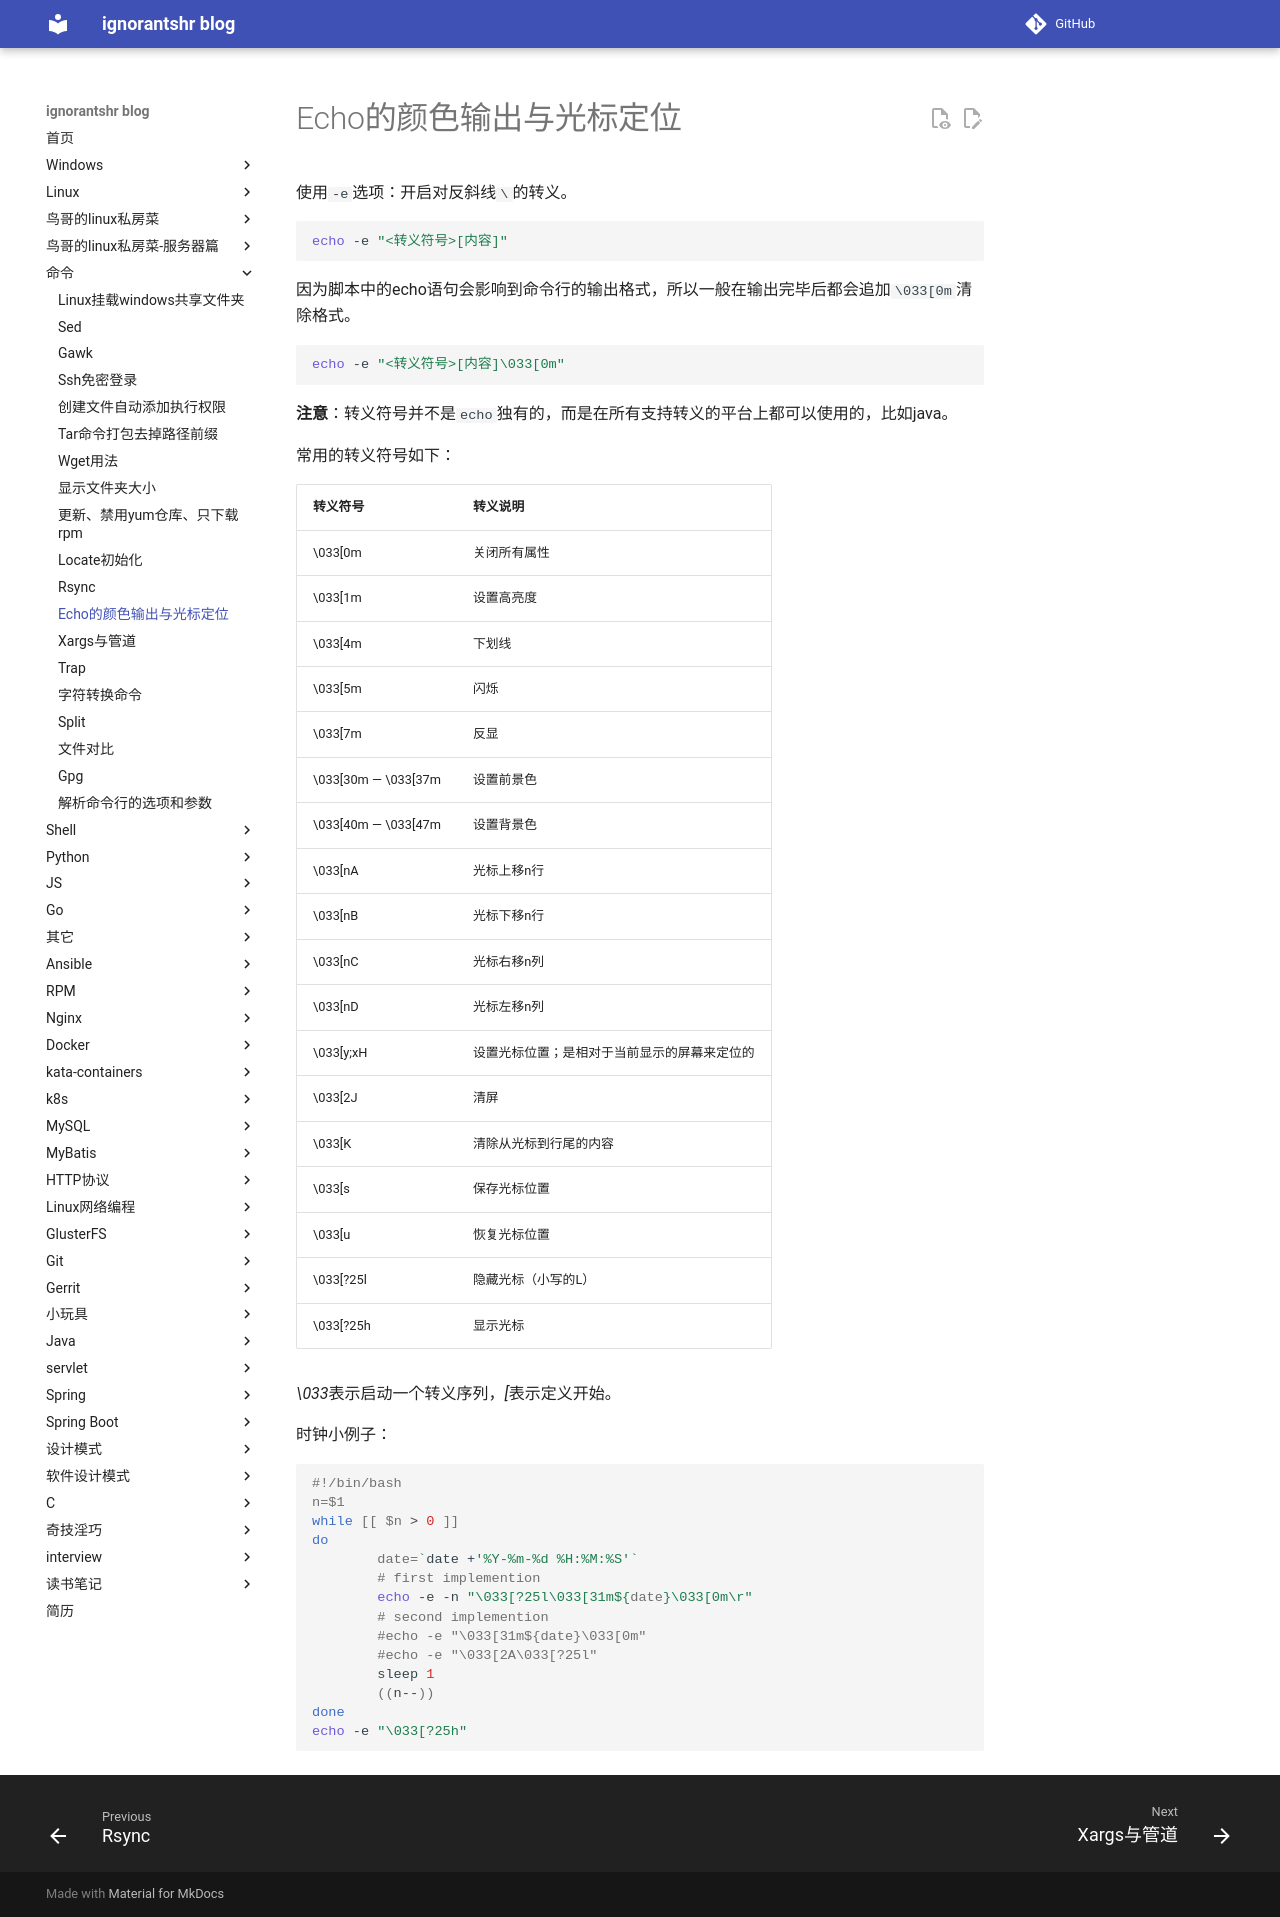

repository: ignorantshr/person-blog · page: 命令/echo的颜色输出与光标定位/index.html · generator: mkdocs

使用`-e`选项：开启对反斜线`\`的转义。

```shell
echo -e "<转义符号>[内容]"
```

因为脚本中的echo语句会影响到命令行的输出格式，所以一般在输出完毕后都会追加`\033[0m`清除格式。

```shell
echo -e "<转义符号>[内容]\033[0m"
```

**注意**：转义符号并不是`echo`独有的，而是在所有支持转义的平台上都可以使用的，比如java。

常用的转义符号如下：

| 转义符号            | 转义说明                                     |
| ------------------- | -------------------------------------------- |
| \033[0m             | 关闭所有属性                                 |
| \033[1m             | 设置高亮度                                   |
| \033[4m             | 下划线                                       |
| \033[5m             | 闪烁                                         |
| \033[7m             | 反显                                         |
| \033[30m — \033[37m | 设置前景色                                   |
| \033[40m — \033[47m | 设置背景色                                   |
| \033[nA             | 光标上移n行                                  |
| \033[nB             | 光标下移n行                                  |
| \033[nC             | 光标右移n列                                  |
| \033[nD             | 光标左移n列                                  |
| \033[y;xH           | 设置光标位置；是相对于当前显示的屏幕来定位的 |
| \033[2J             | 清屏                                         |
| \033[K              | 清除从光标到行尾的内容                       |
| \033[s              | 保存光标位置                                 |
| \033[u              | 恢复光标位置                                 |
| \033[?25l           | 隐藏光标（小写的L）                          |
| \033[?25h           | 显示光标                                     |

*\033*表示启动一个转义序列，*[*表示定义开始。



时钟小例子：

```shell
#!/bin/bash
n=$1
while [[ $n > 0 ]]
do
        date=`date +'%Y-%m-%d %H:%M:%S'`
        # first implemention
        echo -e -n "\033[?25l\033[31m${date}\033[0m\r"
        # second implemention
        #echo -e "\033[31m${date}\033[0m"
        #echo -e "\033[2A\033[?25l"
        sleep 1
        ((n--))
done
echo -e "\033[?25h"
```
